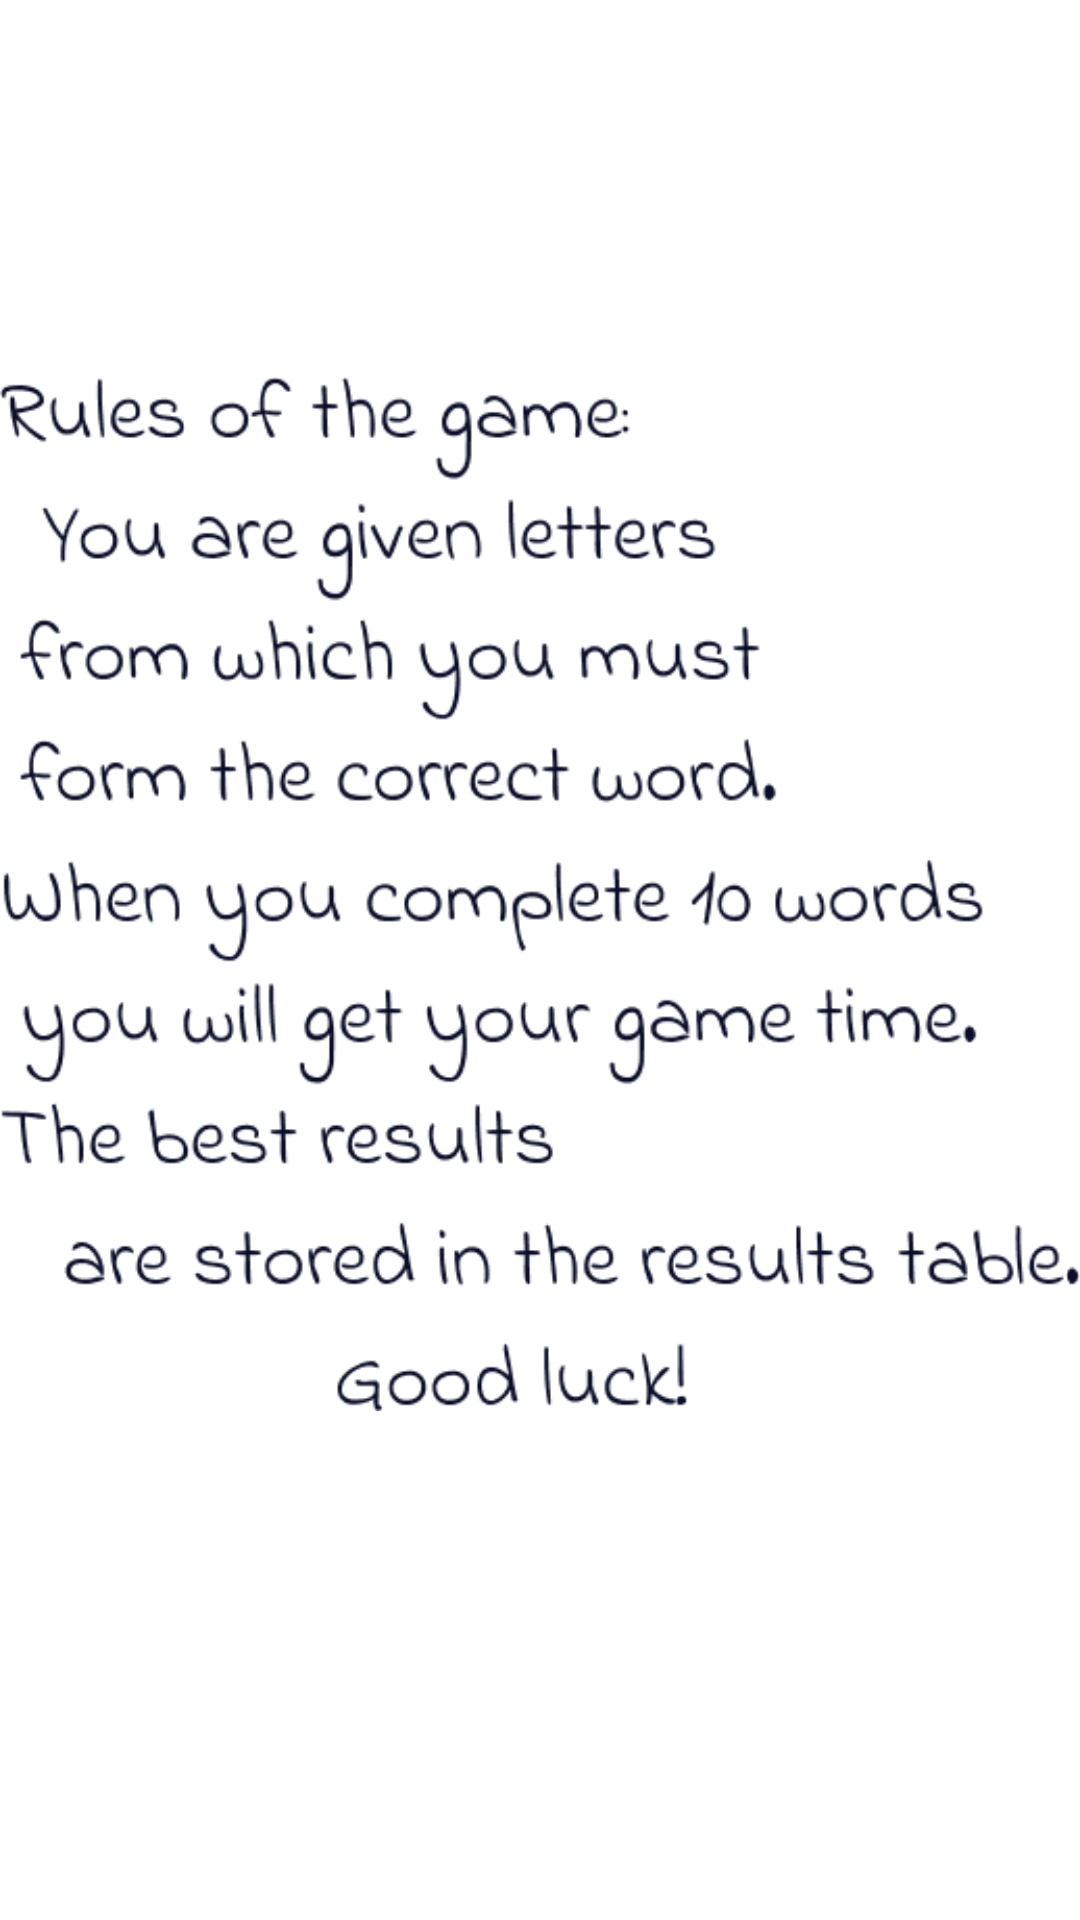

Write the Android layout XML for this screen, with the resource values it uses.
<!-- AndroidManifest.xml: application theme Theme.Slova -->
<!-- res/layout/activity_rules.xml -->
<?xml version="1.0" encoding="utf-8"?>
<androidx.constraintlayout.widget.ConstraintLayout xmlns:android="http://schemas.android.com/apk/res/android"
    xmlns:app="http://schemas.android.com/apk/res-auto"
    xmlns:tools="http://schemas.android.com/tools"
    android:layout_width="match_parent"
    android:layout_height="match_parent"
    tools:context=".ActivityRules"
    android:background="@drawable/bg_v"
    >


    <ImageView
        android:id="@+id/imageView5"
        android:layout_width="wrap_content"
        android:layout_height="wrap_content"
        app:srcCompat="@drawable/rrylse"
        app:layout_constraintTop_toTopOf="parent"
        app:layout_constraintLeft_toLeftOf="parent"
        android:layout_marginTop="50dp"

        />
</androidx.constraintlayout.widget.ConstraintLayout>
<!-- resources referenced by this layout -->
<resources>
  <!-- drawable rrylse: png bitmap (drawable-v24, 56914 bytes) -->
  <style name="Theme.Slova" parent="Theme.MaterialComponents.DayNight.DarkActionBar">
          
          <item name="colorPrimary">@color/purple_500</item>
          <item name="colorPrimaryVariant">@color/purple_700</item>
          <item name="colorOnPrimary">@color/white</item>
          
          <item name="colorSecondary">@color/teal_200</item>
          <item name="colorSecondaryVariant">@color/teal_700</item>
          <item name="colorOnSecondary">@color/black</item>
          
          <item name="android:statusBarColor" tools:targetApi="l">?attr/colorPrimaryVariant</item>
          
      </style>
  <!-- not gathered from this repository: default colours our renderer supplied (Android Studio template values) -->
  <color name="purple_500">#FF6200EE</color>
  <color name="purple_700">#FF3700B3</color>
  <color name="teal_200">#FF03DAC5</color>
  <color name="teal_700">#FF018786</color>
  <color name="black">#FF000000</color>
  <color name="white">#FFFFFFFF</color>
</resources>
